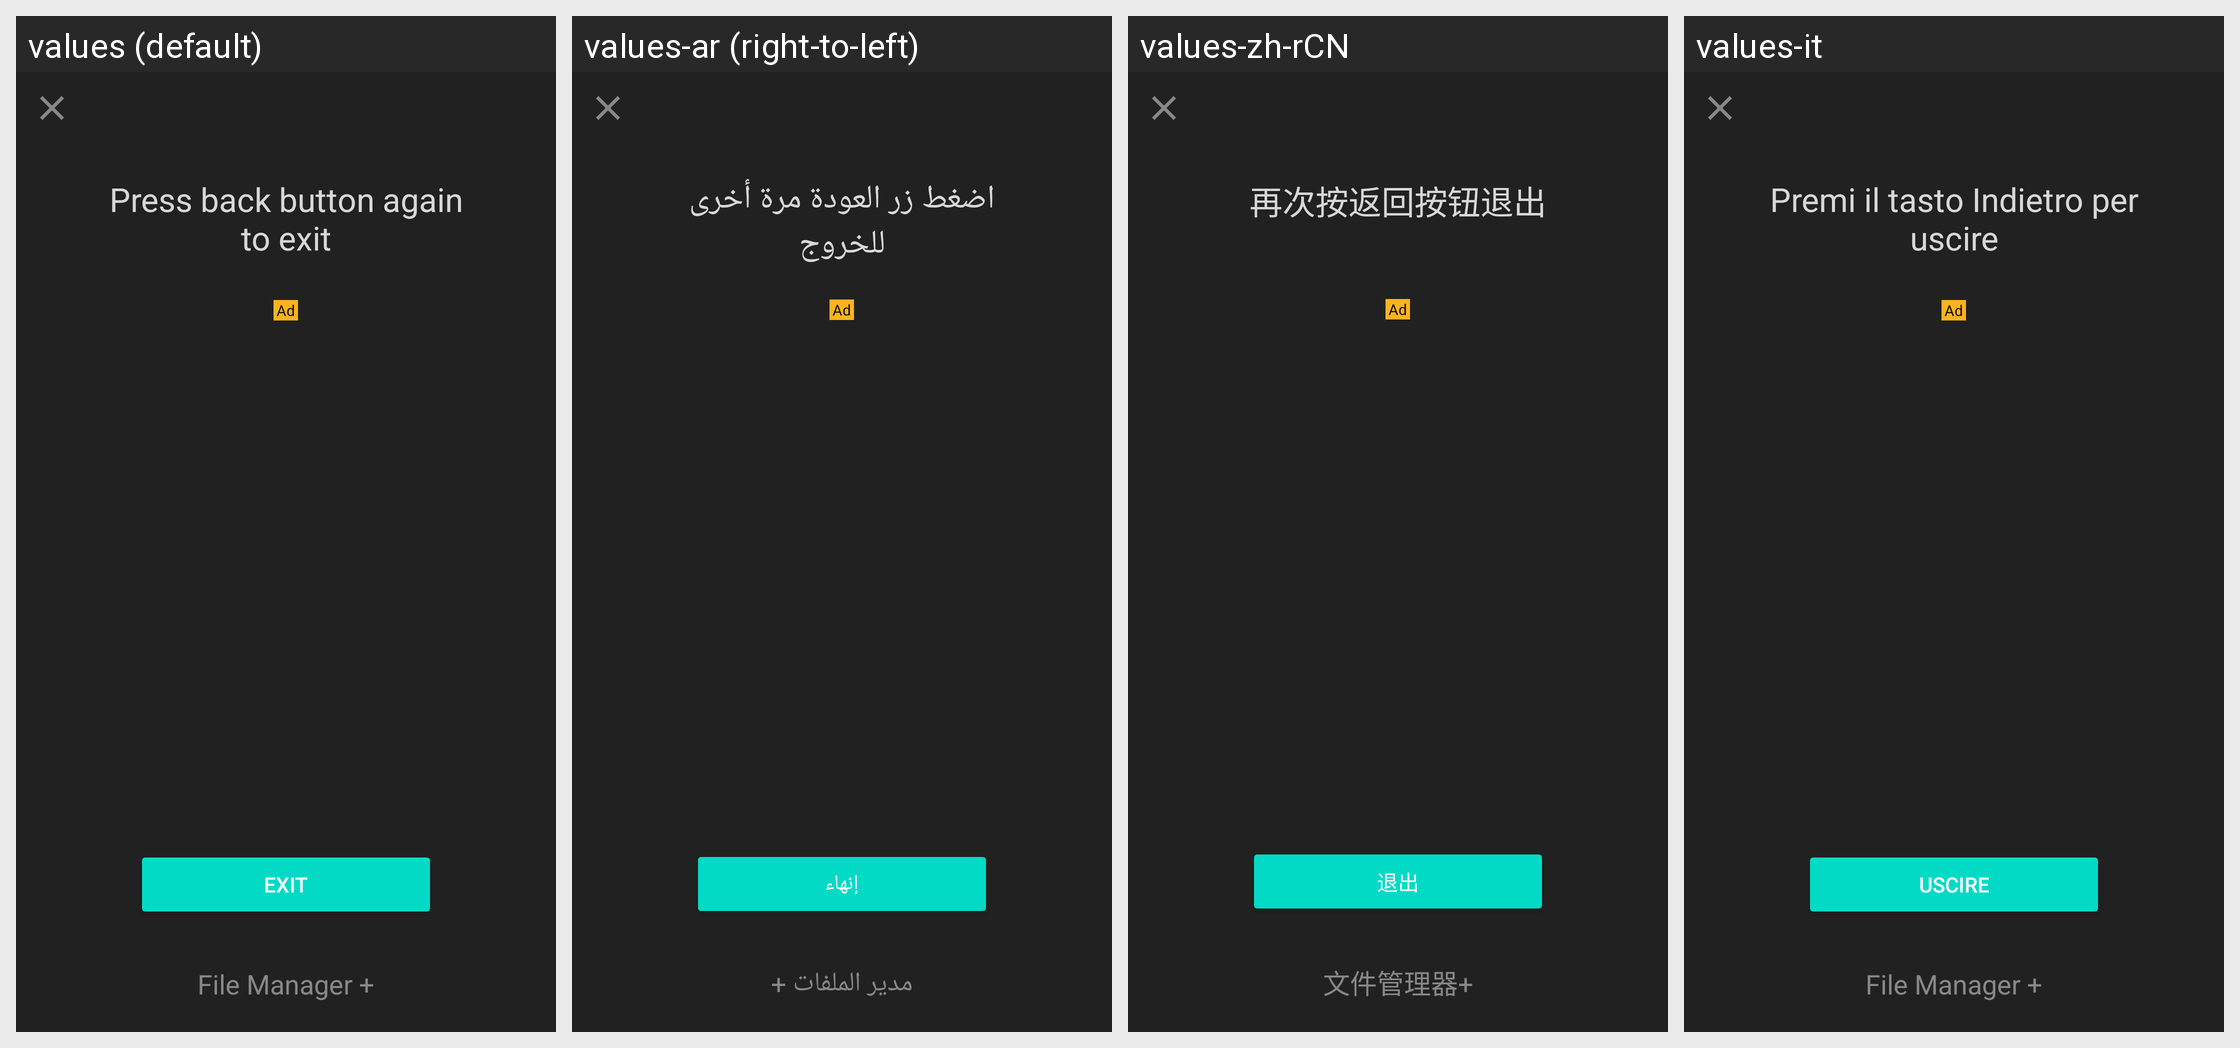

Locale-by-locale string values for the Android screen shown in this grid:
Android screen res/layout/dialog_exit_ads_full.xml rendered under 4 locales, left to right: values (default), values-ar (right-to-left), values-zh-rCN, values-it. Device: Nexus 5 (rendered at 1080×1920; each locale shown at half size, 540×960, under a caption strip naming it); theme Theme.MaterialComponents.DayNight.NoActionBar.
Other locales in the repository, not shown: values-af, values-am, values-as, values-az, values-be, values-bg, values-bn, values-bs, values-ca, values-cs, values-da, values-de, values-el, values-en-rAU, values-en-rCA, values-en-rGB, values-en-rIN, values-en-rXC, values-es, values-es-rUS, values-et, values-eu, values-fa, values-fi, values-fr, values-fr-rCA, values-gl, values-gu, values-hi, values-hr, values-hu, values-hy, values-in, values-is, values-iw, values-ja, values-ka, values-kk, values-km, values-kn, values-ko, values-ky, values-lo, values-lt, values-lv, values-mk, values-ml, values-mn, values-mr, values-ms, values-my, values-nb, values-ne, values-nl, values-or, values-pa, values-pl, values-pt, values-pt-rBR, values-pt-rPT, values-ro, values-ru, values-si, values-sk, values-sl, values-sq, values-sr, values-sv, values-sw, values-ta, values-te, values-th, values-tl, values-tr, values-uk, values-ur, values-uz, values-vi, values-zh-rHK, values-zh-rTW, values-zu.
Strings drawn on this screen, with the default value and each locale's value (text and hints the layout hard-codes, and strings that could not be matched under every locale, appear in the picture but are not listed):

back_again_to_exit
  values: Press back button again to exit
  values-ar: اضغط زر العودة مرة أخرى للخروج
  values-zh-rCN: 再次按返回按钮退出
  values-it: Premi il tasto Indietro per uscire

ad_mark
  values: Ad
  values-ar: Ad  [not translated; the default value is used]
  values-zh-rCN: Ad  [not translated; the default value is used]
  values-it: Ad  [not translated; the default value is used]

menu_exit
  values: Exit
  values-ar: إنهاء
  values-zh-rCN: 退出
  values-it: Uscire

app_name
  values: File Manager +
  values-ar: مدير الملفات +
  values-zh-rCN: 文件管理器+
  values-it: File Manager +
